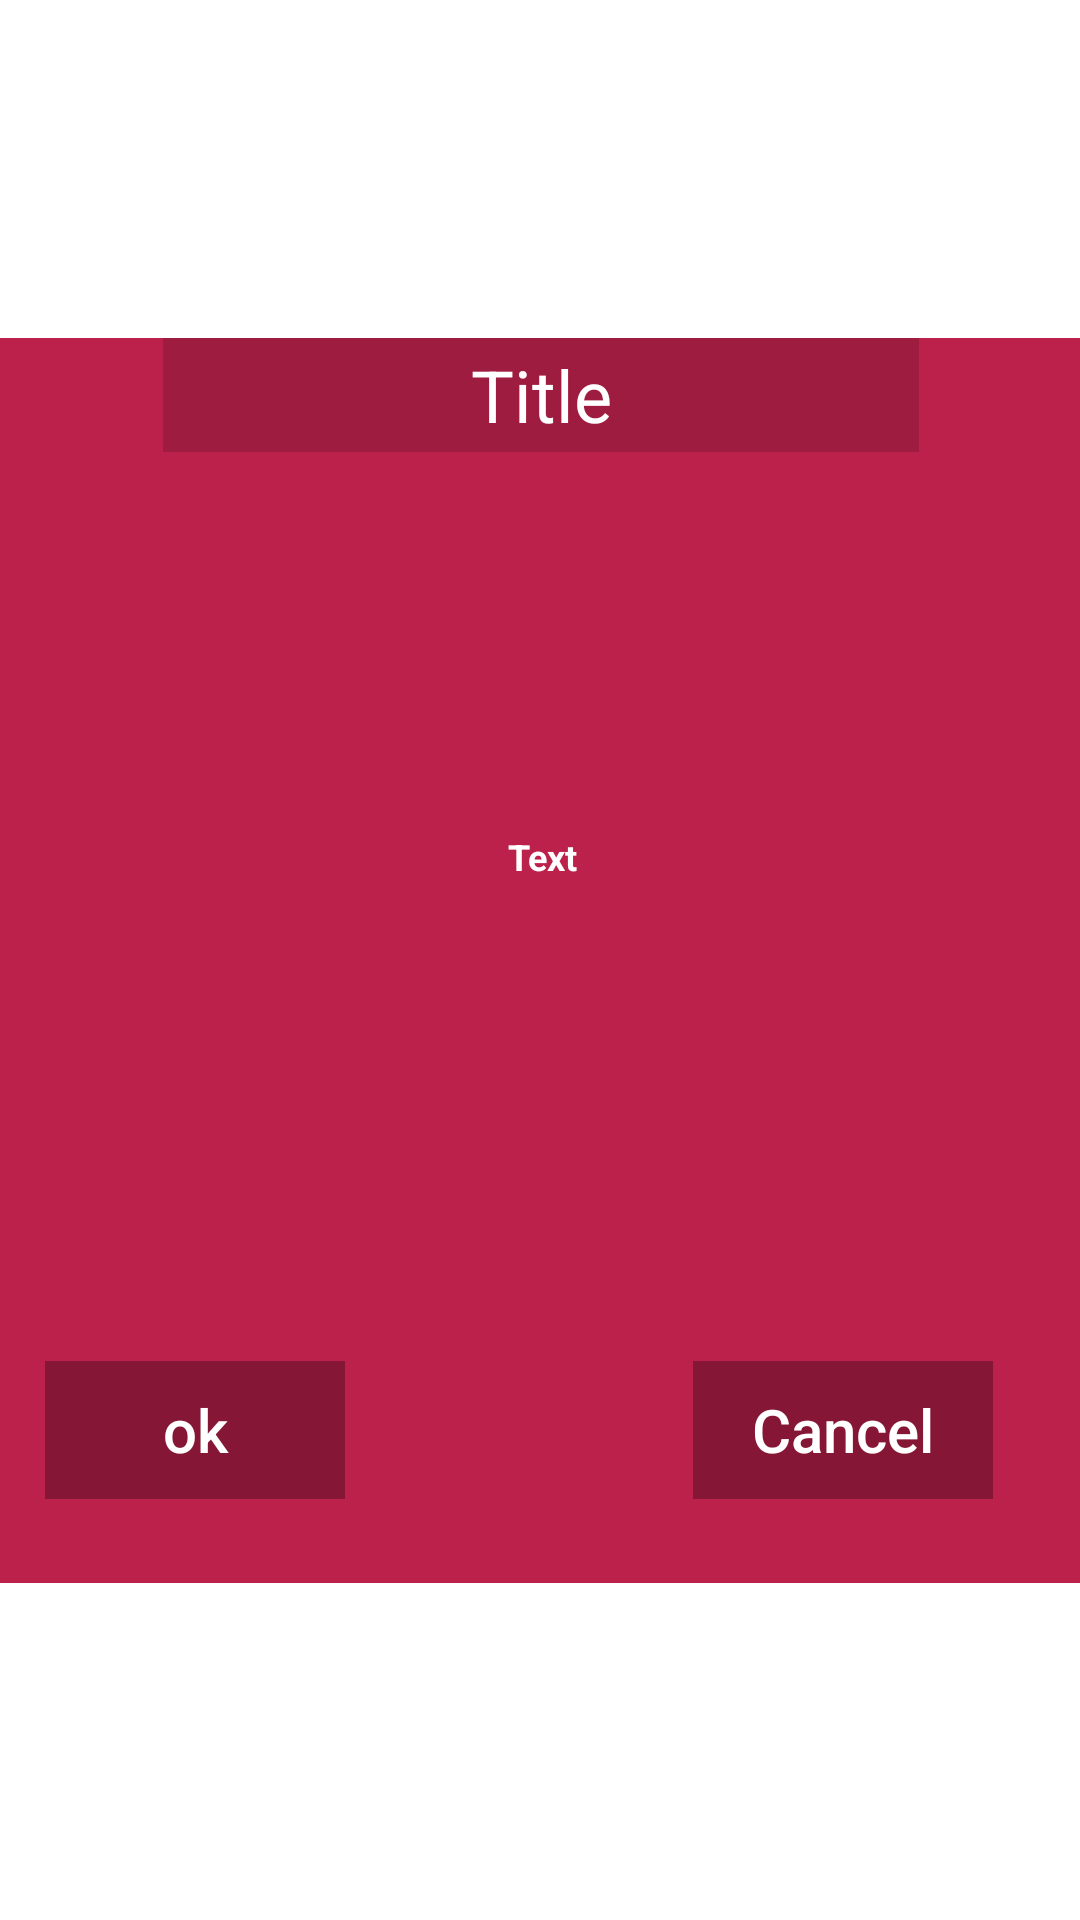

The Android layout XML behind this screen, and the referenced resources:
<!-- AndroidManifest.xml: application theme Theme.IntegratedProjectMobile -->
<!-- res/layout/activity_pop_up_window.xml -->
<?xml version="1.0" encoding="utf-8"?>
<androidx.constraintlayout.widget.ConstraintLayout
    xmlns:android="http://schemas.android.com/apk/res/android"
    xmlns:app="http://schemas.android.com/apk/res-auto"
    xmlns:tools="http://schemas.android.com/tools"
    android:id="@+id/popup_window_background"
    android:layout_width="match_parent"
    android:layout_height="match_parent"
    tools:context=".PopUpWindow">


    <androidx.cardview.widget.CardView
        android:id="@+id/popup_window_view_with_border"
        android:layout_width="518dp"
        android:layout_height="419dp"
        android:layout_centerHorizontal="true"
        android:layout_centerVertical="true"
        app:cardBackgroundColor="#FFFFFF"
        app:cardCornerRadius="3dp"
        app:cardElevation="0dp"
        app:cardMaxElevation="0dp"
        app:cardPreventCornerOverlap="false"
        app:layout_constraintBottom_toBottomOf="parent"
        app:layout_constraintLeft_toLeftOf="parent"
        app:layout_constraintRight_toRightOf="parent"
        app:layout_constraintTop_toTopOf="parent">

        <androidx.cardview.widget.CardView
            android:id="@+id/popup_window_view"
            android:layout_width="match_parent"
            android:layout_height="match_parent"
            android:layout_centerInParent="true"
            android:layout_margin="2dp"
            app:cardBackgroundColor="@android:color/white"
            app:cardCornerRadius="3dp"
            app:cardElevation="0dp"
            app:cardMaxElevation="0dp"
            app:cardPreventCornerOverlap="false">

            <androidx.constraintlayout.widget.ConstraintLayout
                android:id="@+id/popup_window_background_container"
                android:layout_width="match_parent"
                android:layout_height="match_parent"
                android:layout_centerInParent="true"
                android:background="#bc214b"
                android:minHeight="170dp">

                <androidx.appcompat.widget.AppCompatTextView
                    android:id="@+id/popup_window_text"
                    android:layout_width="449dp"
                    android:layout_height="262dp"
                    android:layout_marginStart="8dp"
                    android:layout_marginTop="8dp"
                    android:layout_marginEnd="8dp"
                    android:layout_marginBottom="8dp"
                    android:gravity="center"
                    android:text="Text"
                    android:textAlignment="center"
                    android:textColor="#FFFFFF"
                    android:textSize="12sp"
                    android:textStyle="bold"
                    app:layout_constraintBottom_toTopOf="@+id/popup_window_button_no"
                    app:layout_constraintEnd_toEndOf="parent"
                    app:layout_constraintHorizontal_bias="0.51"
                    app:layout_constraintStart_toStartOf="parent"
                    app:layout_constraintTop_toBottomOf="@+id/popup_window_title"
                    app:layout_constraintVertical_bias="0.435" />

                <androidx.appcompat.widget.AppCompatTextView
                    android:id="@+id/popup_window_title"
                    android:layout_width="252dp"
                    android:layout_height="38dp"
                    android:background="#9E1C40"
                    android:gravity="center"
                    android:text="Title"
                    android:textAlignment="center"
                    android:textColor="#FFFFFF"
                    android:textSize="20sp"
                    app:autoSizeMaxTextSize="24dp"
                    app:autoSizeTextType="uniform"
                    app:layout_constraintEnd_toEndOf="parent"
                    app:layout_constraintStart_toStartOf="parent"
                    app:layout_constraintTop_toTopOf="parent" />


                <Button
                    android:id="@+id/popup_window_button_no"
                    style="?android:attr/borderlessButtonStyle"
                    android:layout_width="100dp"
                    android:layout_height="46dp"
                    android:layout_marginStart="81dp"
                    android:layout_marginTop="29dp"
                    android:layout_marginEnd="124dp"
                    android:layout_marginBottom="32dp"
                    android:background="#851635"
                    android:text="Cancel"
                    android:textAllCaps="false"
                    android:textColor="#FFFFFF"
                    android:textSize="20sp"
                    app:layout_constraintBottom_toBottomOf="parent"
                    app:layout_constraintEnd_toEndOf="parent"
                    app:layout_constraintStart_toEndOf="@+id/popup_window_button_ok"
                    app:layout_constraintTop_toBottomOf="@+id/popup_window_text" />

                <Button
                    android:id="@+id/popup_window_button_ok"
                    style="?android:attr/borderlessButtonStyle"
                    android:layout_width="100dp"
                    android:layout_height="46dp"
                    android:layout_marginStart="109dp"
                    android:layout_marginTop="26dp"
                    android:layout_marginEnd="35dp"
                    android:layout_marginBottom="16dp"
                    android:background="#851635"
                    android:text="ok"
                    android:textAllCaps="false"
                    android:textColor="#FFFFFF"
                    android:textSize="20sp"
                    app:layout_constraintBottom_toBottomOf="parent"
                    app:layout_constraintEnd_toStartOf="@+id/popup_window_button_no"
                    app:layout_constraintHorizontal_bias="0.285"
                    app:layout_constraintStart_toStartOf="parent"
                    app:layout_constraintTop_toBottomOf="@+id/popup_window_text"
                    app:layout_constraintVertical_bias="0.478" />

            </androidx.constraintlayout.widget.ConstraintLayout>

        </androidx.cardview.widget.CardView>
    </androidx.cardview.widget.CardView>

</androidx.constraintlayout.widget.ConstraintLayout>
<!-- resources referenced by this layout -->
<resources>
  <style name="Theme.IntegratedProjectMobile" parent="Theme.MaterialComponents.DayNight.DarkActionBar">
          
          <item name="colorPrimary">@color/purple_500</item>
          <item name="colorPrimaryVariant">@color/purple_700</item>
          <item name="colorOnPrimary">@color/white</item>
          
          <item name="colorSecondary">@color/teal_200</item>
          <item name="colorSecondaryVariant">@color/teal_700</item>
          <item name="colorOnSecondary">@color/black</item>
          
          <item name="android:statusBarColor" tools:targetApi="l">?attr/colorPrimaryVariant</item>
          
      </style>
  <color name="purple_500">#FF6200EE</color>
  <color name="purple_700">#FF3700B3</color>
  <color name="white">#FFFFFFFF</color>
  <color name="teal_200">#FF03DAC5</color>
  <color name="teal_700">#FF018786</color>
  <color name="black">#FF000000</color>
</resources>
